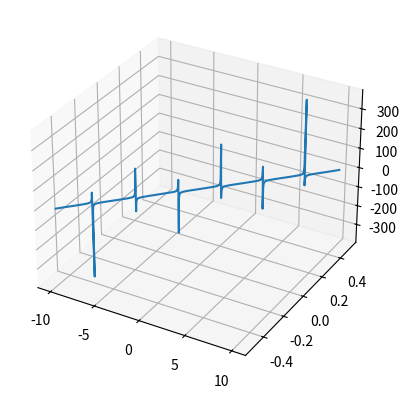

This figure's Python source:
import matplotlib.pyplot as plt
from mpl_toolkits.mplot3d import Axes3D
import numpy as np
#x∈(-10;10); y∈(-0,5;0,5); z=tg(x+y)

x = np.linspace(-10, 10, 1000)
y = np.linspace(-0.5, 0.5, 1000)
z = np.tan(x+y)

fig = plt.figure()
ax = fig.add_subplot(111, projection='3d')
ax.plot(x, y, z, label='parametric curve')
plt.show()